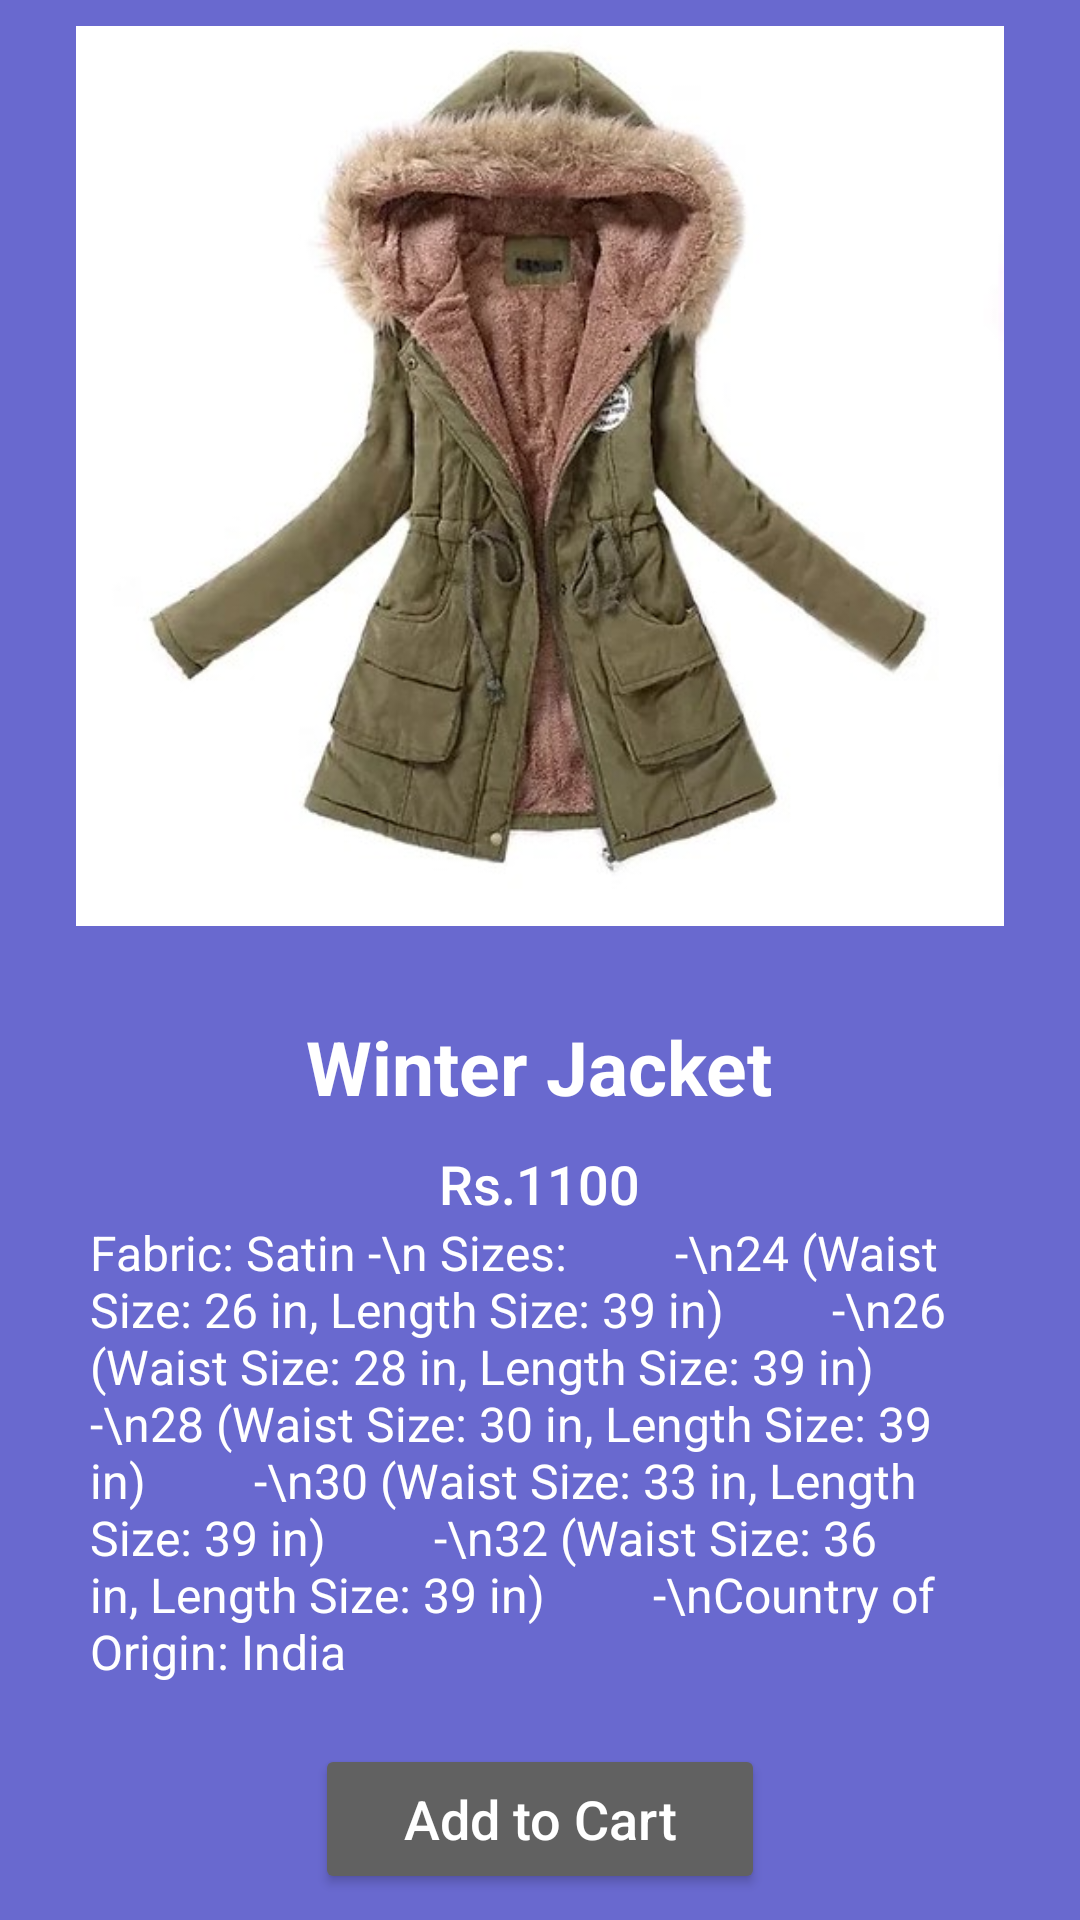

Write the Android layout XML for this screen, with the resource values it uses.
<!-- AndroidManifest.xml: application theme Theme.ThriftStore -->
<!-- res/layout/activity_jacket2.xml -->
<?xml version="1.0" encoding="utf-8"?>
<LinearLayout xmlns:android="http://schemas.android.com/apk/res/android"
    xmlns:app="http://schemas.android.com/apk/res-auto"
    xmlns:tools="http://schemas.android.com/tools"
    android:layout_width="match_parent"
    android:layout_height="match_parent"
    android:background="#6969CF"
    tools:context=".JacketActivity2"
    android:orientation="vertical"
    android:gravity="center">

    <ImageView
        android:id="@+id/skirt_image_view"
        android:layout_width="400dp"
        android:layout_height="300dp"
        app:srcCompat="@drawable/jacket2" />

    <TextView
        android:id="@+id/skirt_name_text_view"
        android:layout_width="wrap_content"
        android:layout_height="wrap_content"
        android:layout_marginTop="30dp"
        android:text="Winter Jacket"
        android:textColor="@color/white"
        android:textAlignment="center"
        android:textSize="25sp"
        android:textStyle="bold"
        />

    <TextView
        android:id="@+id/skirt_price_text_view"
        android:layout_width="wrap_content"
        android:layout_height="wrap_content"
        android:layout_marginTop="10dp"
        android:fontFamily="sans-serif-medium"
        android:text="Rs.1100"
        android:textAlignment="center"
        android:textColor="@color/white"
        android:textSize="18sp"
        />


    <TextView
        android:id="@+id/textView3"
        android:layout_width="match_parent"
        android:layout_height="wrap_content"
        android:layout_marginHorizontal="30dp"
        android:fontFamily="sans-serif"
        android:text="Fabric: Satin -\n Sizes:
        -\n24 (Waist Size: 26 in, Length Size: 39 in)
        -\n26 (Waist Size: 28 in, Length Size: 39 in)
        -\n28 (Waist Size: 30 in, Length Size: 39 in)
        -\n30 (Waist Size: 33 in, Length Size: 39 in)
        -\n32 (Waist Size: 36 in, Length Size: 39 in)
        -\nCountry of Origin: India"
        android:textSize="16sp"
        android:textColor="@color/white" />

    <Button
        android:id="@+id/add_to_cart_button"
        android:layout_width="150dp"
        android:layout_height="50dp"
        android:layout_marginTop="20dp"
        android:backgroundTint="#616161"
        android:fontFamily="sans-serif-medium"
        android:text="Add to Cart"
        android:textAppearance="@style/TextAppearance.AppCompat.Medium"
        android:textColor="@color/white"
        />

</LinearLayout>
<!-- resources referenced by this layout -->
<resources>
  <color name="white">#FFFFFFFF</color>
  <!-- drawable jacket2: jpg bitmap (drawable, 42794 bytes) -->
  <style name="Theme.ThriftStore" parent="Theme.MaterialComponents.DayNight.DarkActionBar">
          
          <item name="colorPrimary">@color/purple_500</item>
          <item name="colorPrimaryVariant">@color/purple_700</item>
          <item name="colorOnPrimary">@color/white</item>
          
          <item name="colorSecondary">@color/teal_200</item>
          <item name="colorSecondaryVariant">@color/teal_700</item>
          <item name="colorOnSecondary">@color/black</item>
          
          <item name="android:statusBarColor">?attr/colorPrimaryVariant</item>
          
      </style>
  <color name="purple_500">#FF6200EE</color>
  <color name="purple_700">#FF3700B3</color>
  <color name="teal_200">#FF03DAC5</color>
  <color name="teal_700">#FF018786</color>
  <color name="black">#FF000000</color>
</resources>
